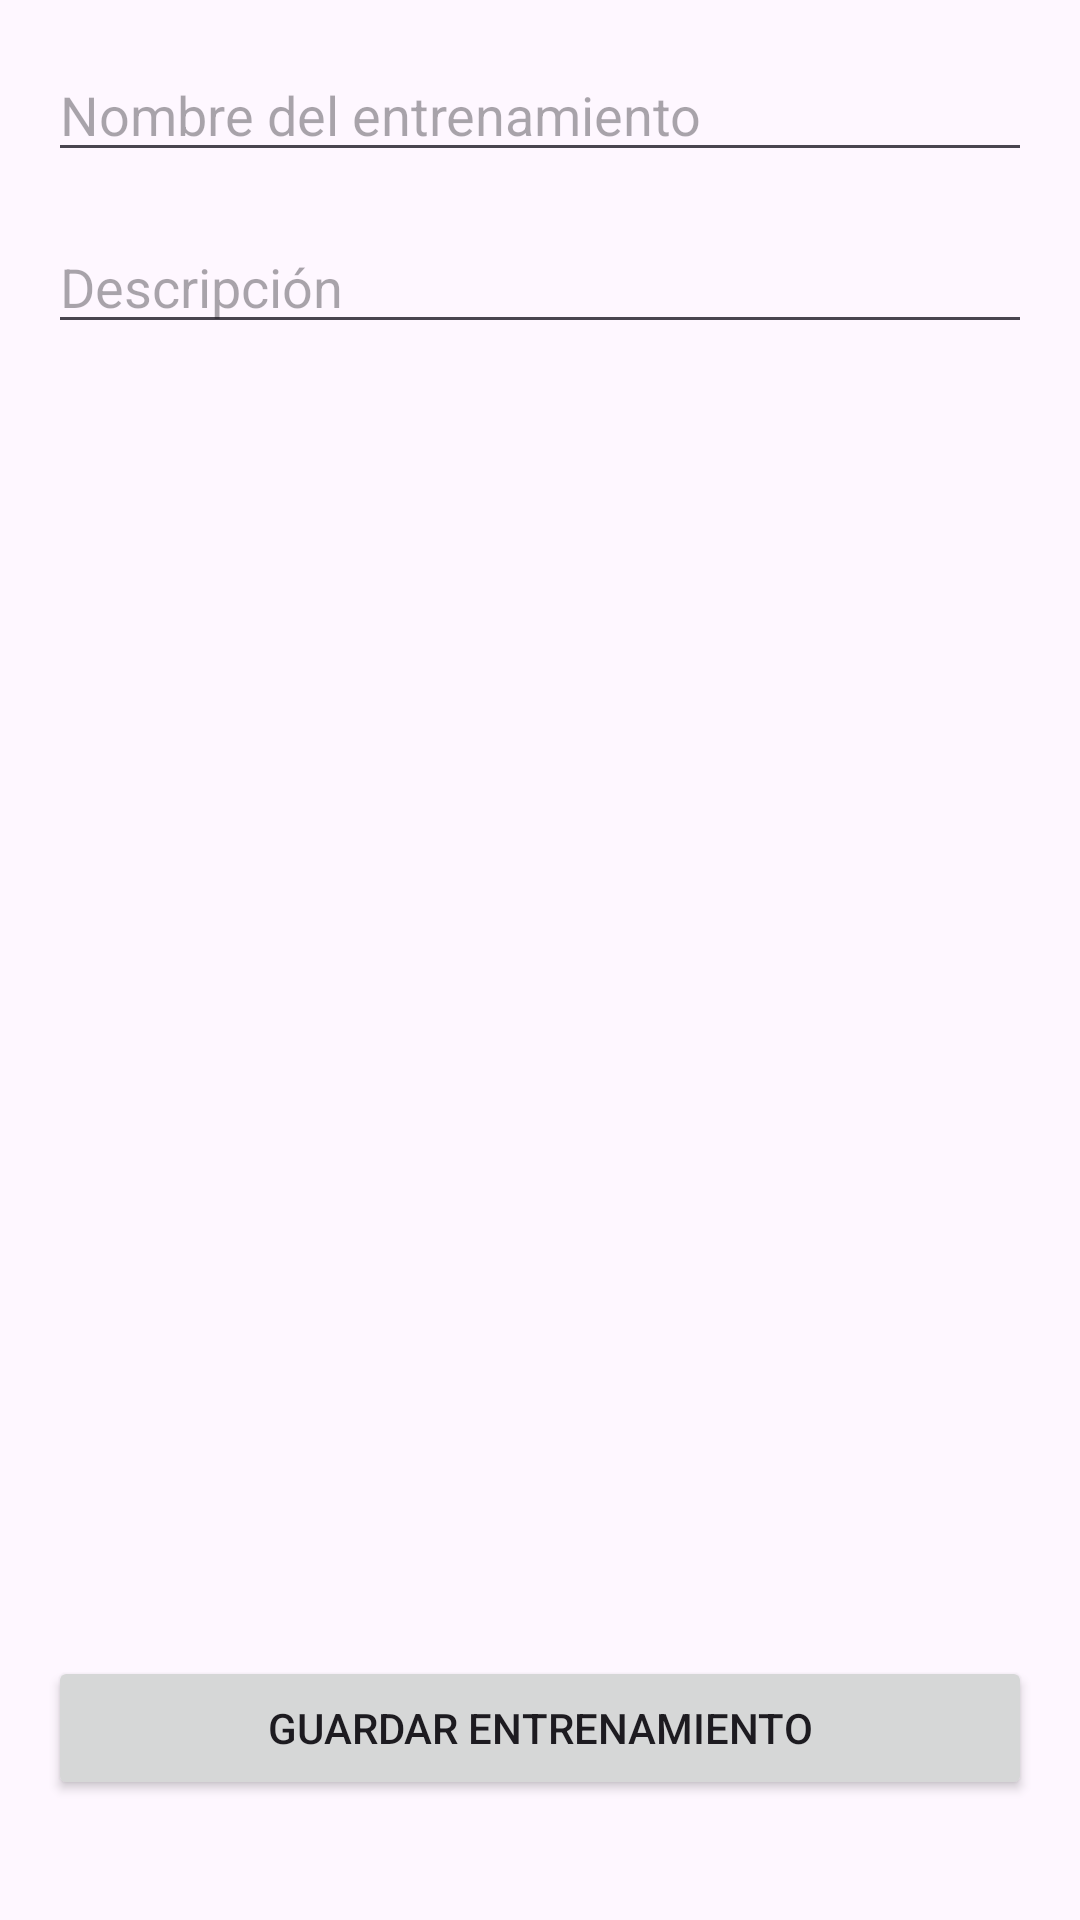

Write the Android layout XML for this screen, with the resource values it uses.
<!-- AndroidManifest.xml: application theme Theme.MyApplicationTlg -->
<!-- res/layout/activity_workout_form.xml -->
<?xml version="1.0" encoding="utf-8"?>
<androidx.constraintlayout.widget.ConstraintLayout
    xmlns:android="http://schemas.android.com/apk/res/android"
    xmlns:app="http://schemas.android.com/apk/res-auto"
    android:layout_width="match_parent"
    android:layout_height="match_parent"
    android:padding="16dp">

    <EditText
        android:id="@+id/etWorkoutName"
        android:layout_width="0dp"
        android:layout_height="wrap_content"
        android:hint="Nombre del entrenamiento"
        app:layout_constraintTop_toTopOf="parent"
        app:layout_constraintStart_toStartOf="parent"
        app:layout_constraintEnd_toEndOf="parent" />

    <EditText
        android:id="@+id/etWorkoutDesc"
        android:layout_width="0dp"
        android:layout_height="wrap_content"
        android:hint="Descripción"
        app:layout_constraintTop_toBottomOf="@id/etWorkoutName"
        app:layout_constraintStart_toStartOf="parent"
        app:layout_constraintEnd_toEndOf="parent"
        android:layout_marginTop="16dp"/>

    <androidx.recyclerview.widget.RecyclerView
        android:id="@+id/rvExercises"
        android:layout_width="0dp"
        android:layout_height="0dp"
        app:layout_constraintTop_toBottomOf="@id/etWorkoutDesc"
        app:layout_constraintStart_toStartOf="parent"
        app:layout_constraintEnd_toEndOf="parent"
        app:layout_constraintBottom_toTopOf="@+id/btnSave1"
        android:layout_marginTop="16dp"/>

    <Button
        android:id="@+id/btnSave1"
        android:layout_width="0dp"
        android:layout_height="wrap_content"
        android:text="Guardar Entrenamiento"
        app:layout_constraintStart_toStartOf="parent"
        app:layout_constraintEnd_toEndOf="parent"
        app:layout_constraintBottom_toBottomOf="parent"
        android:layout_marginBottom="24dp"/>
</androidx.constraintlayout.widget.ConstraintLayout>
<!-- resources referenced by this layout -->
<resources>
  <style name="Theme.MyApplicationTlg" parent="Theme.Material3.DayNight.NoActionBar">
          
          <item name="android:statusBarColor">@color/white</item>
          <item name="android:windowLightStatusBar">true</item>
          
          <item name="colorPrimary">@color/purple_500</item>
          <item name="colorOnPrimary">@android:color/white</item>
      </style>
  <color name="white">#FFFFFFFF</color>
  <color name="purple_500">#b40050</color>
</resources>
